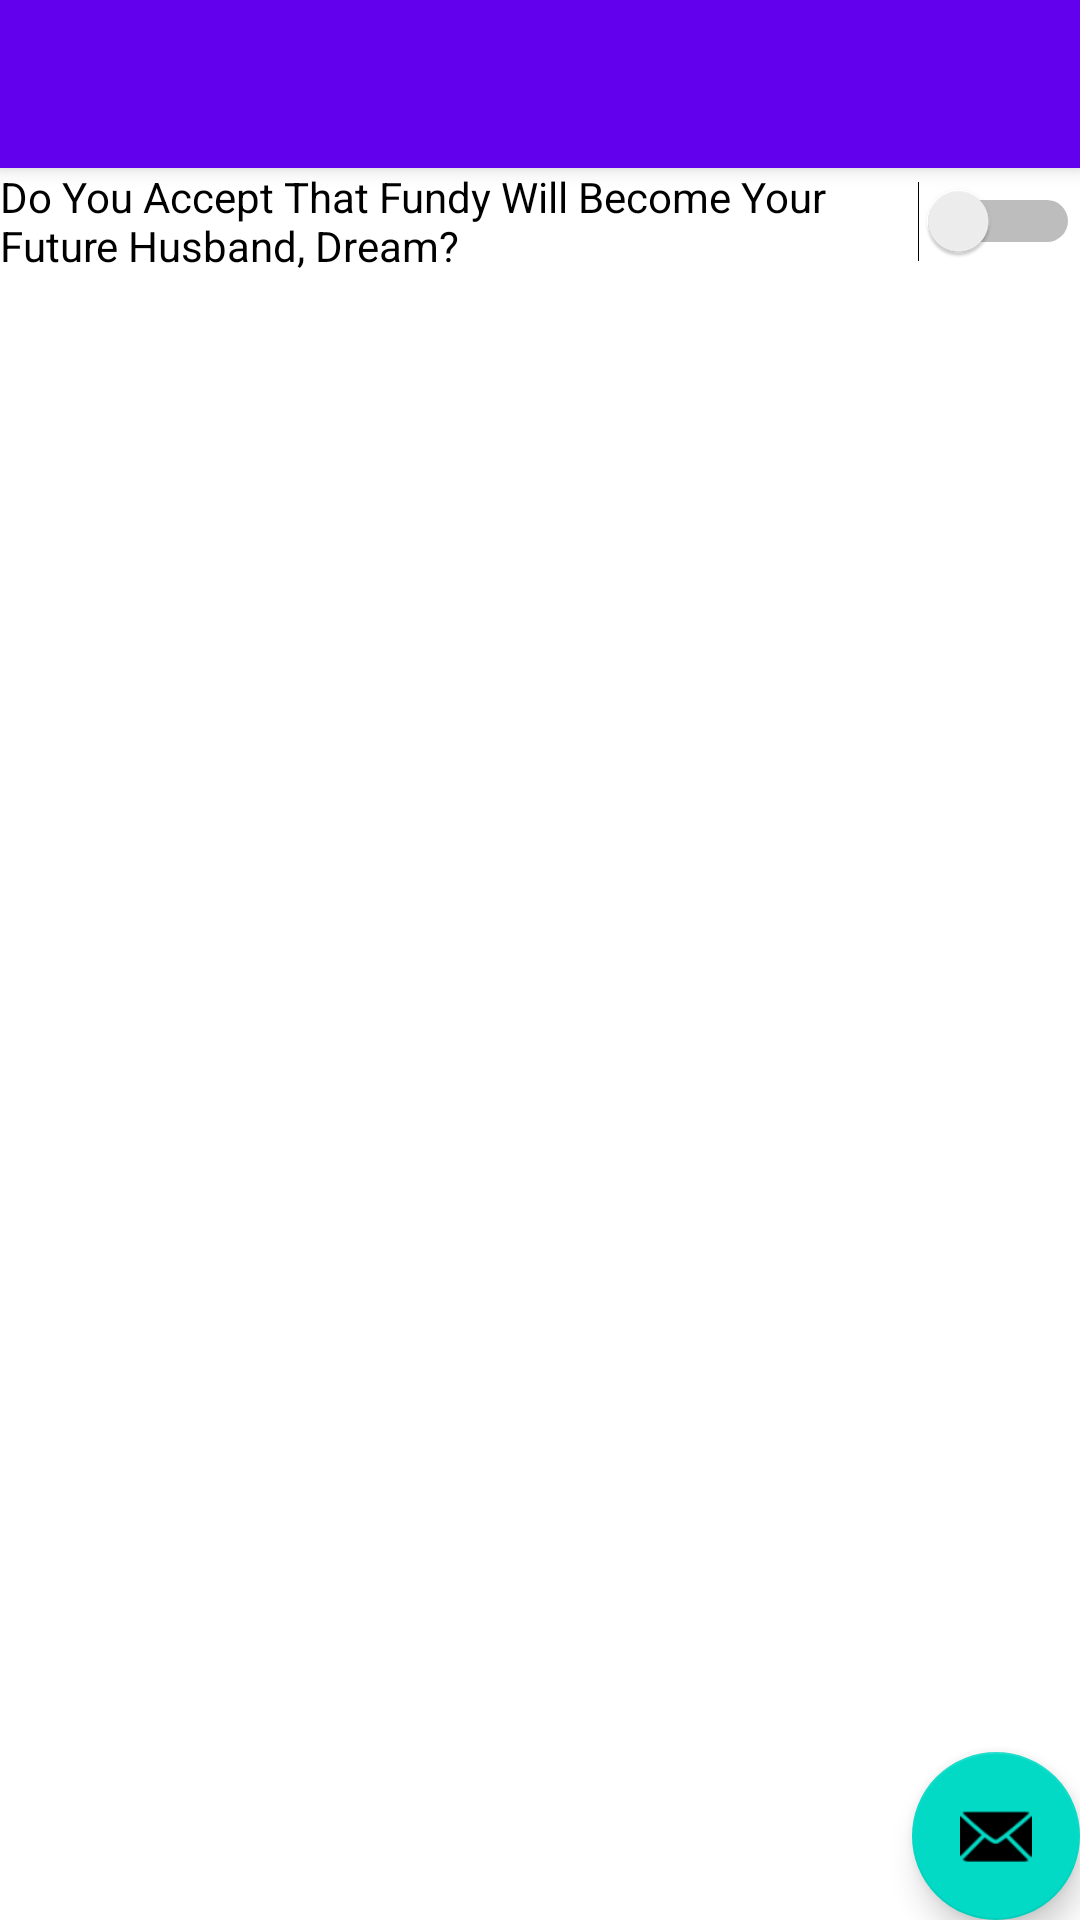

This screen was rendered from an Android layout file. Write that file and the resources it references.
<!-- AndroidManifest.xml: activity theme Theme.TermOfService.NoActionBar -->
<!-- res/layout/activity_main.xml -->
<?xml version="1.0" encoding="utf-8"?>
<androidx.coordinatorlayout.widget.CoordinatorLayout xmlns:android="http://schemas.android.com/apk/res/android"
    xmlns:app="http://schemas.android.com/apk/res-auto"
    xmlns:tools="http://schemas.android.com/tools"
    android:layout_width="match_parent"
    android:layout_height="match_parent"
    tools:context=".MainActivity">

    <com.google.android.material.appbar.AppBarLayout
        android:layout_width="match_parent"
        android:layout_height="wrap_content"
        android:theme="@style/Theme.TermOfService.AppBarOverlay">

        <androidx.appcompat.widget.Toolbar
            android:id="@+id/toolbar"
            android:layout_width="match_parent"
            android:layout_height="?attr/actionBarSize"
            android:background="?attr/colorPrimary"
            app:popupTheme="@style/Theme.TermOfService.PopupOverlay" />

    </com.google.android.material.appbar.AppBarLayout>

    <com.google.android.material.floatingactionbutton.FloatingActionButton
        android:id="@+id/fab"
        android:layout_width="wrap_content"
        android:layout_height="wrap_content"
        android:layout_gravity="bottom|end"
        android:layout_margin="@dimen/fab_margin"
        app:srcCompat="@android:drawable/ic_dialog_email" />

    <include layout="@layout/content_main" />

</androidx.coordinatorlayout.widget.CoordinatorLayout>
<!-- res/layout/content_main.xml (included above) -->
<?xml version="1.0" encoding="utf-8"?>
<androidx.constraintlayout.widget.ConstraintLayout xmlns:android="http://schemas.android.com/apk/res/android"
    xmlns:app="http://schemas.android.com/apk/res-auto"
    xmlns:tools="http://schemas.android.com/tools"
    android:layout_width="match_parent"
    android:layout_height="match_parent"
    app:layout_behavior="@string/appbar_scrolling_view_behavior">

    <Switch
        android:id="@+id/sw_main"
        android:layout_width="wrap_content"
        android:layout_height="wrap_content"
        android:text="Do You Accept That Fundy Will Become Your Future Husband, Dream?"
        app:layout_constraintStart_toStartOf="parent"
        app:layout_constraintTop_toTopOf="parent" />

    <Button
        android:id="@+id/btn_main"
        android:layout_width="wrap_content"
        android:layout_height="wrap_content"
        android:text="Button"
        android:visibility="gone"
        app:layout_constraintStart_toStartOf="parent"
        app:layout_constraintTop_toBottomOf="@+id/sw_main" />

    <FrameLayout
        android:id="@+id/fm_layout"
        android:layout_width="0dp"
        android:layout_height="500dp"
        app:layout_constraintBottom_toBottomOf="parent"
        app:layout_constraintEnd_toEndOf="parent"
        app:layout_constraintStart_toStartOf="parent">

    </FrameLayout>
</androidx.constraintlayout.widget.ConstraintLayout>
<!-- resources referenced by this layout -->
<resources>
  <style name="Theme.TermOfService.AppBarOverlay" parent="ThemeOverlay.AppCompat.Dark.ActionBar" />
  <style name="Theme.TermOfService.PopupOverlay" parent="ThemeOverlay.AppCompat.Light" />
  <style name="Theme.TermOfService.NoActionBar">
          <item name="windowActionBar">false</item>
          <item name="windowNoTitle">true</item>
      </style>
</resources>
